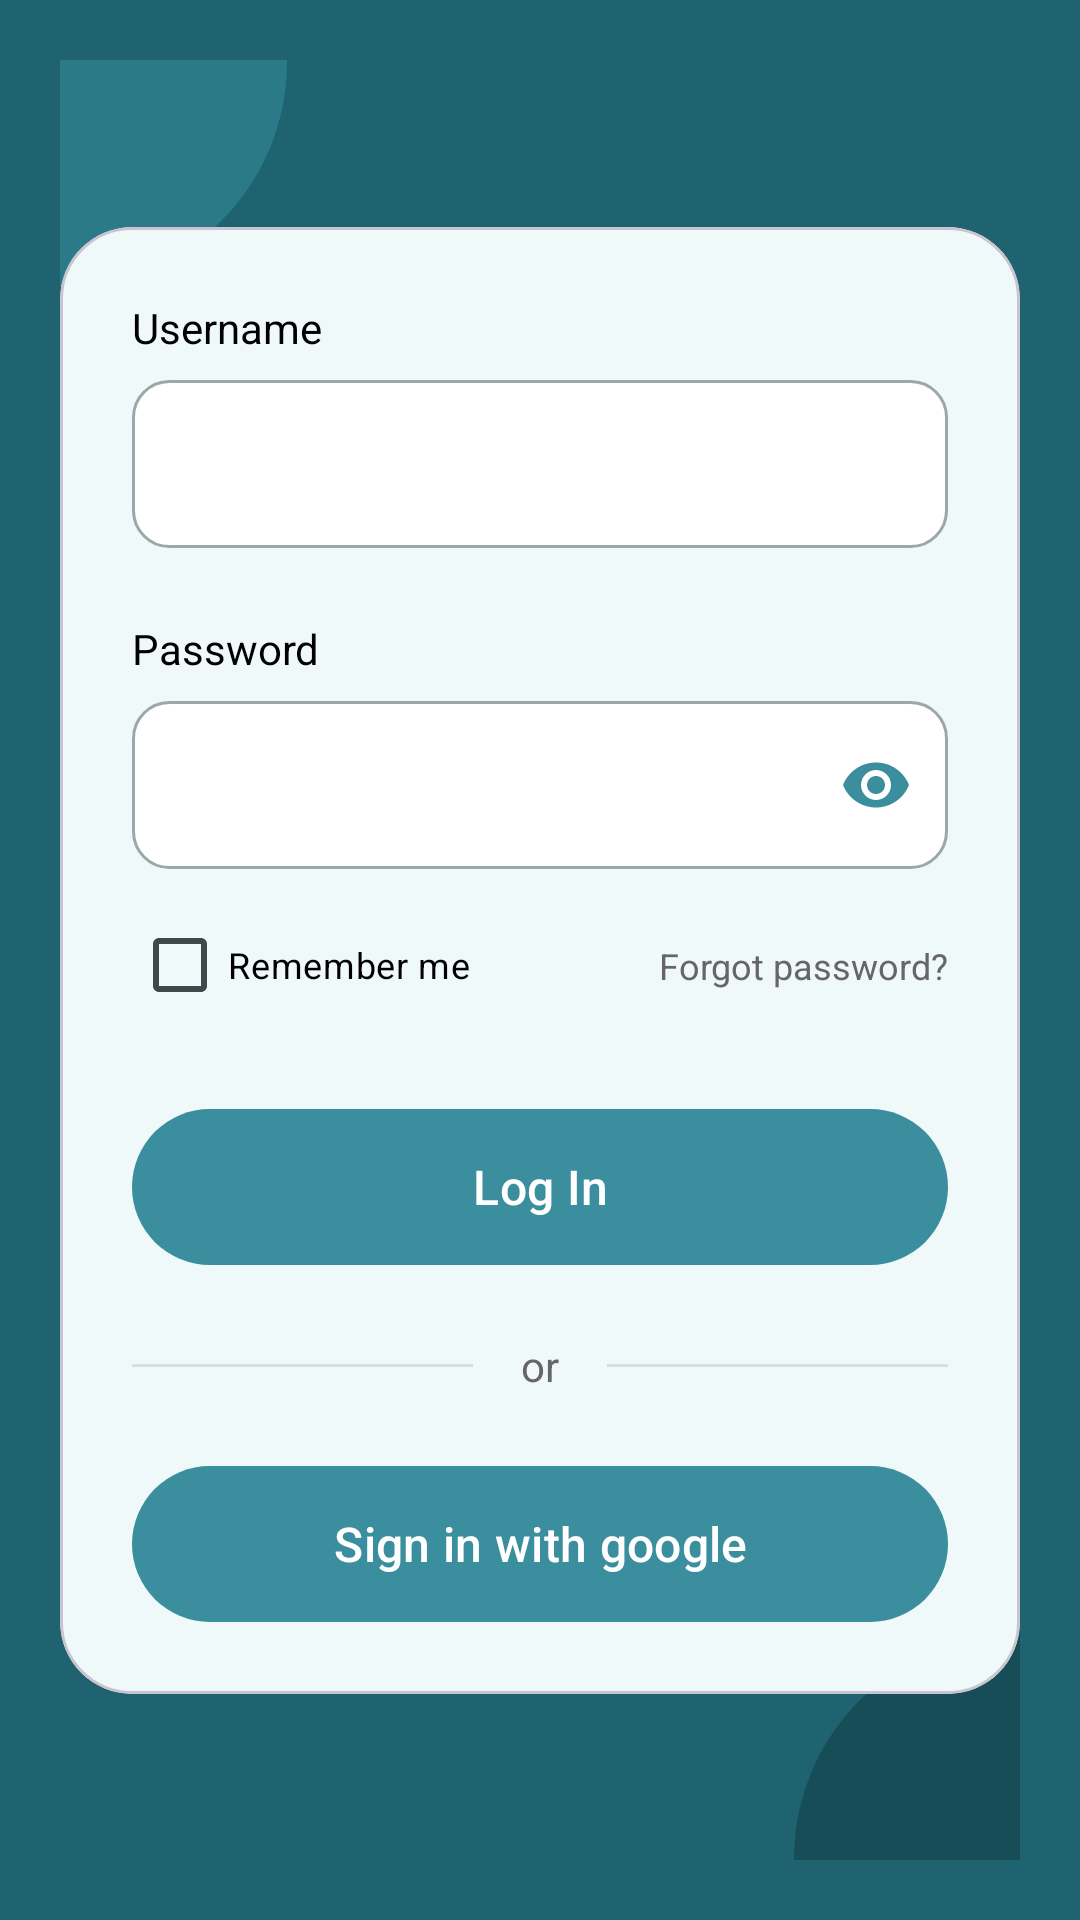

Write the Android layout XML for this screen, with the resource values it uses.
<!-- AndroidManifest.xml: application theme Theme.PharmaFind -->
<!-- res/layout/dialog_login.xml -->
<?xml version="1.0" encoding="utf-8"?>
<androidx.constraintlayout.widget.ConstraintLayout xmlns:android="http://schemas.android.com/apk/res/android"
    xmlns:app="http://schemas.android.com/apk/res-auto"
    android:layout_width="match_parent"
    android:layout_height="wrap_content"
    android:background="@color/primary_dark"
    android:padding="20dp">

    
    <View
        android:layout_width="150dp"
        android:layout_height="150dp"
        android:background="@drawable/circle_background"
        android:backgroundTint="@color/decor_circle_light"
        android:layout_marginTop="-75dp"
        android:layout_marginStart="-75dp"
        app:layout_constraintTop_toTopOf="parent"
        app:layout_constraintStart_toStartOf="parent" />

    <View
        android:layout_width="150dp"
        android:layout_height="150dp"
        android:background="@drawable/circle_background"
        android:backgroundTint="@color/decor_circle_dark"
        android:layout_marginBottom="-75dp"
        android:layout_marginEnd="-75dp"
        app:layout_constraintBottom_toBottomOf="parent"
        app:layout_constraintEnd_toEndOf="parent" />

    <com.google.android.material.card.MaterialCardView
        android:layout_width="match_parent"
        android:layout_height="wrap_content"
        app:cardCornerRadius="24dp"
        app:cardElevation="0dp"
        app:cardBackgroundColor="#F0F9F9"
        app:layout_constraintTop_toTopOf="parent"
        app:layout_constraintBottom_toBottomOf="parent">

        <androidx.constraintlayout.widget.ConstraintLayout
            android:layout_width="match_parent"
            android:layout_height="wrap_content"
            android:padding="24dp">

            <TextView
                android:id="@+id/tvUsernameLabel"
                android:layout_width="wrap_content"
                android:layout_height="wrap_content"
                android:text="@string/username"
                android:textColor="@color/black"
                android:textSize="14sp"
                app:layout_constraintStart_toStartOf="parent"
                app:layout_constraintTop_toTopOf="parent" />

            <EditText
                android:id="@+id/etUsername"
                android:layout_width="match_parent"
                android:layout_height="56dp"
                android:layout_marginTop="8dp"
                android:background="@drawable/edittext_background"
                android:inputType="textPersonName"
                android:textColor="@color/black"
                android:paddingHorizontal="16dp"
                app:layout_constraintTop_toBottomOf="@id/tvUsernameLabel" />

            <TextView
                android:id="@+id/tvPasswordLabel"
                android:layout_width="wrap_content"
                android:layout_height="wrap_content"
                android:layout_marginTop="24dp"
                android:text="@string/password"
                android:textColor="@color/black"
                android:textSize="14sp"
                app:layout_constraintStart_toStartOf="parent"
                app:layout_constraintTop_toBottomOf="@id/etUsername" />

            <com.google.android.material.textfield.TextInputLayout
                android:id="@+id/tilPassword"
                android:layout_width="match_parent"
                android:layout_height="wrap_content"
                android:layout_marginTop="8dp"
                app:endIconMode="password_toggle"
                app:endIconTint="@color/primary_teal"
                app:hintEnabled="false"
                app:layout_constraintTop_toBottomOf="@id/tvPasswordLabel">

                <com.google.android.material.textfield.TextInputEditText
                    android:id="@+id/etPassword"
                    android:layout_width="match_parent"
                    android:layout_height="56dp"
                    android:background="@drawable/edittext_background"
                    android:inputType="textPassword"
                    android:paddingHorizontal="16dp"
                    android:textColor="@color/black" />
            </com.google.android.material.textfield.TextInputLayout>

            <CheckBox
                android:id="@+id/cbRememberMe"
                android:layout_width="wrap_content"
                android:layout_height="wrap_content"
                android:layout_marginTop="8dp"
                android:text="@string/remember_me"
                android:textColor="@color/black"
                android:textSize="12sp"
                app:layout_constraintStart_toStartOf="parent"
                app:layout_constraintTop_toBottomOf="@id/tilPassword" />

            <TextView
                android:id="@+id/tvForgotPassword"
                android:layout_width="wrap_content"
                android:layout_height="wrap_content"
                android:text="@string/forgot_password"
                android:textColor="@color/text_gray"
                android:textSize="12sp"
                app:layout_constraintBottom_toBottomOf="@id/cbRememberMe"
                app:layout_constraintEnd_toEndOf="parent"
                app:layout_constraintTop_toTopOf="@id/cbRememberMe" />

            <com.google.android.material.button.MaterialButton
                style="@style/Widget.PharmaFind.Button"
                android:id="@+id/btnLoginSubmit"
                android:layout_width="match_parent"
                android:layout_marginTop="24dp"
                android:text="@string/log_in"
                app:layout_constraintTop_toBottomOf="@id/cbRememberMe" />

            <View
                android:id="@+id/vDividerLeft"
                android:layout_width="0dp"
                android:layout_height="1dp"
                android:background="@color/divider_color"
                android:layout_marginEnd="16dp"
                app:layout_constraintBottom_toBottomOf="@id/tvOr"
                app:layout_constraintEnd_toStartOf="@id/tvOr"
                app:layout_constraintStart_toStartOf="parent"
                app:layout_constraintTop_toTopOf="@id/tvOr" />

            <TextView
                android:id="@+id/tvOr"
                android:layout_width="wrap_content"
                android:layout_height="wrap_content"
                android:layout_marginTop="24dp"
                android:text="@string/or"
                android:textColor="@color/text_gray"
                app:layout_constraintEnd_toEndOf="parent"
                app:layout_constraintStart_toStartOf="parent"
                app:layout_constraintTop_toBottomOf="@id/btnLoginSubmit" />

            <View
                android:id="@+id/vDividerRight"
                android:layout_width="0dp"
                android:layout_height="1dp"
                android:background="@color/divider_color"
                android:layout_marginStart="16dp"
                app:layout_constraintBottom_toBottomOf="@id/tvOr"
                app:layout_constraintEnd_toEndOf="parent"
                app:layout_constraintStart_toEndOf="@id/tvOr"
                app:layout_constraintTop_toTopOf="@id/tvOr" />

            <com.google.android.material.button.MaterialButton
                style="@style/Widget.PharmaFind.Button"
                android:id="@+id/btnGoogleSignIn"
                android:layout_width="match_parent"
                android:layout_marginTop="24dp"
                android:text="@string/sign_in_with_google"
                app:layout_constraintTop_toBottomOf="@id/tvOr" />

        </androidx.constraintlayout.widget.ConstraintLayout>
    </com.google.android.material.card.MaterialCardView>

</androidx.constraintlayout.widget.ConstraintLayout>
<!-- resources referenced by this layout -->
<resources>
  <color name="black">#FF000000</color>
  <color name="decor_circle_dark">#174D57</color>
  <color name="decor_circle_light">#2B7A87</color>
  <color name="divider_color">#DDDDDD</color>
  <color name="primary_dark">#1F6371</color>
  <color name="primary_teal">#3A8E9D</color>
  <color name="text_gray">#666666</color>
  <!-- drawable circle_background (drawable) -->
  <?xml version="1.0" encoding="utf-8"?>
  <shape xmlns:android="http://schemas.android.com/apk/res/android"
      android:shape="oval">
      <solid android:color="#A0D8D8" />
  </shape>
  <!-- drawable edittext_background (drawable) -->
  <?xml version="1.0" encoding="utf-8"?>
  <selector xmlns:android="http://schemas.android.com/apk/res/android">
      
      <item android:state_activated="true">
          <shape>
              <corners android:radius="12dp" />
              <stroke android:width="2dp" android:color="@color/error_red" />
              <solid android:color="@color/white" />
          </shape>
      </item>
      <item android:state_focused="true">
          <shape>
              <corners android:radius="12dp" />
              <stroke android:width="2dp" android:color="@color/primary_teal" />
              <solid android:color="@color/white" />
          </shape>
      </item>
      <item>
          <shape>
              <corners android:radius="12dp" />
              <stroke android:width="1dp" android:color="@color/field_border" />
              <solid android:color="@color/white" />
          </shape>
      </item>
  </selector>
  <string name="forgot_password">Forgot password?</string>
  <string name="log_in">Log In</string>
  <string name="or">or</string>
  <string name="password">Password</string>
  <string name="remember_me">Remember me</string>
  <string name="sign_in_with_google">Sign in with google</string>
  <string name="username">Username</string>
  <style name="Widget.PharmaFind.Button" parent="Widget.Material3.Button">
          <item name="iconGravity">textStart</item>
          <item name="iconSize">20dp</item>
          <item name="iconPadding">8dp</item>
          <item name="android:layout_height">52dp</item>
          <item name="android:insetTop">0dp</item>
          <item name="android:insetBottom">0dp</item>
          <item name="cornerRadius">26dp</item>
          <item name="backgroundTint">@color/primary_teal</item>
          <item name="android:textColor">@color/white</item>
          <item name="android:textSize">16sp</item>
          <item name="android:textAllCaps">false</item>
      </style>
  <color name="error_red">#B3261E</color>
  <color name="white">#FFFFFFFF</color>
  <color name="field_border">#9AA8AA</color>
  <style name="Base.Theme.PharmaFind" parent="Theme.Material3.Light.NoActionBar">
          <item name="android:forceDarkAllowed" tools:targetApi="q">false</item>
          
          
      </style>
  <color name="teal_container">#D6EEF1</color>
  <color name="on_surface">#1B1F21</color>
  <color name="surface_variant">#E3EBEC</color>
  <color name="on_surface_variant">#3F484A</color>
  <color name="outline">#6F797A</color>
  <color name="surface_container_low">#F4F8F8</color>
  <color name="surface_container">#EEF3F4</color>
  <color name="surface_container_high">#E8EEEF</color>
  <color name="surface_container_highest">#E2E9EA</color>
  <style name="Animation.PharmaFind.Activity" parent="@android:style/Animation.Activity">
          <item name="android:activityOpenEnterAnimation">@anim/activity_open_enter</item>
          <item name="android:activityOpenExitAnimation">@anim/activity_open_exit</item>
          <item name="android:activityCloseEnterAnimation">@anim/activity_close_enter</item>
          <item name="android:activityCloseExitAnimation">@anim/activity_close_exit</item>
      </style>
</resources>
